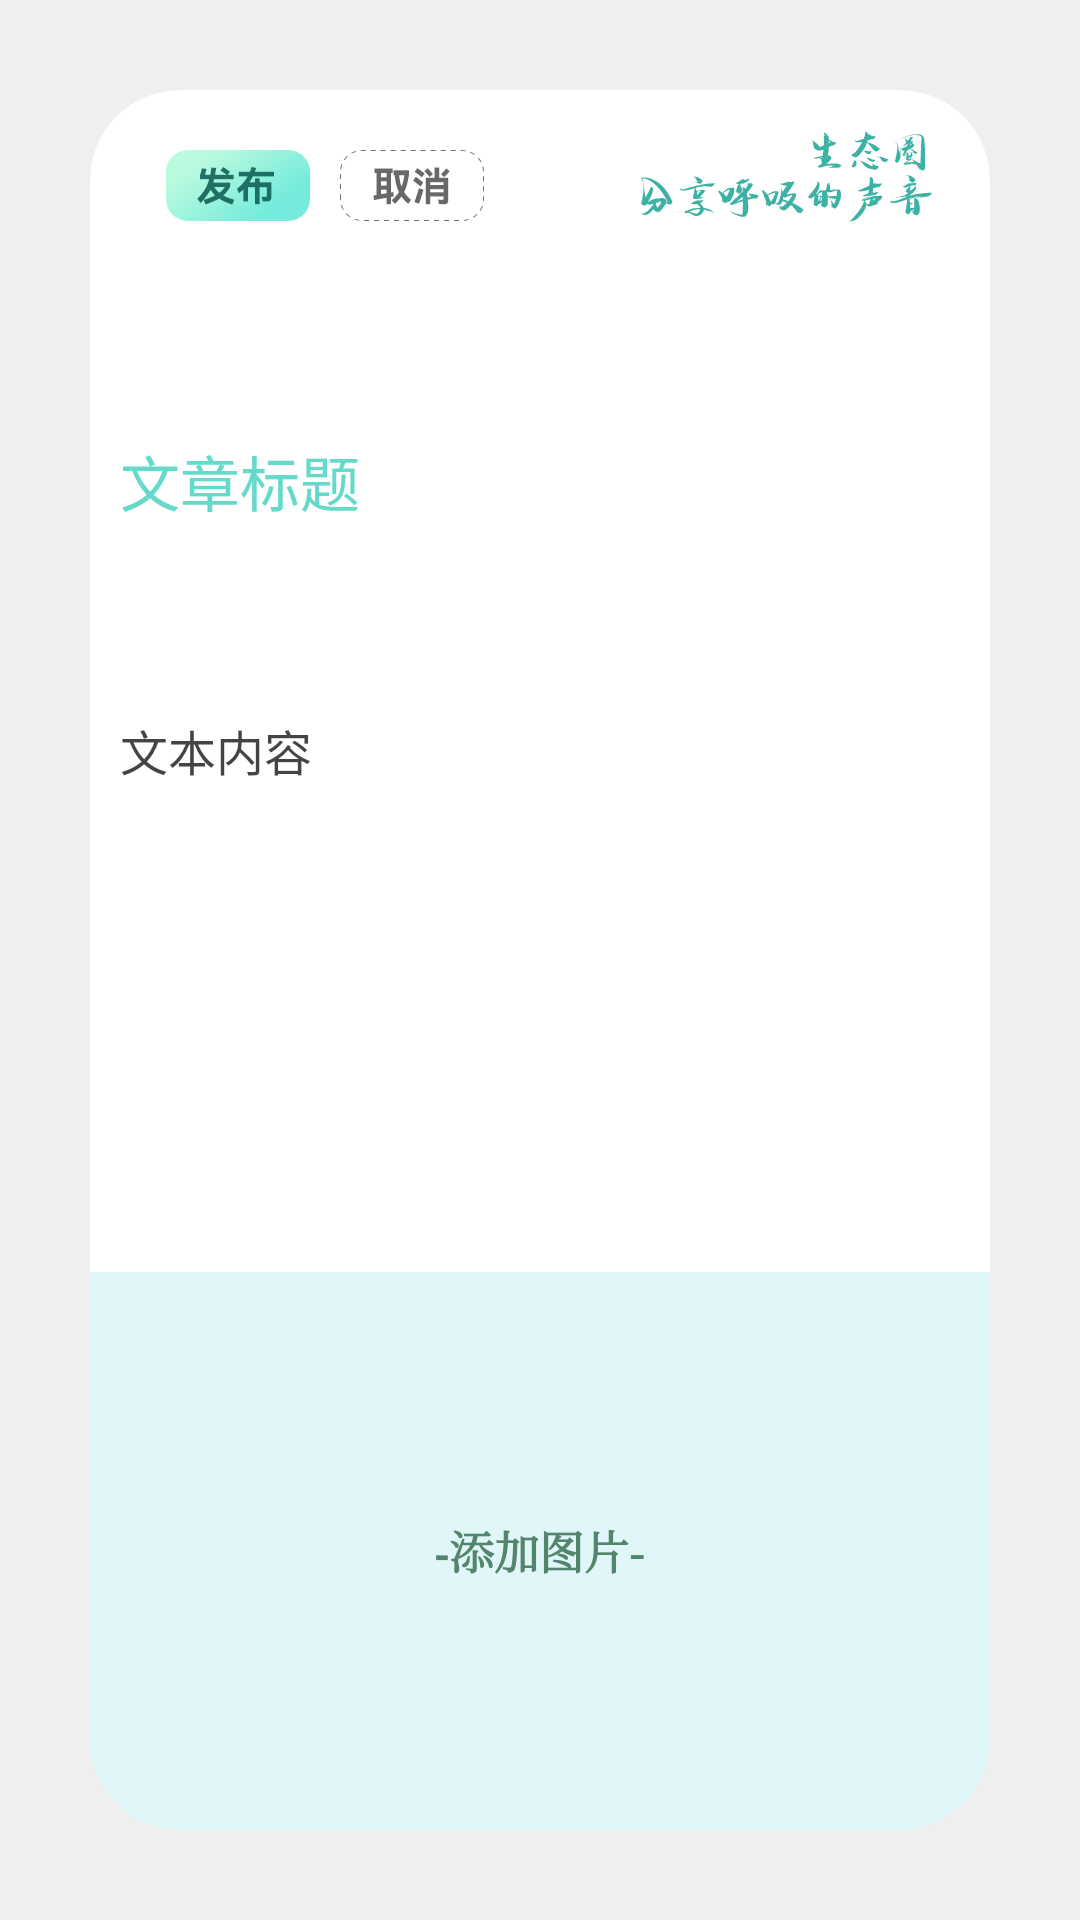

The Android layout XML behind this screen, and the referenced resources:
<!-- AndroidManifest.xml: application theme AppTheme -->
<!-- res/layout/activity_post.xml -->
<?xml version="1.0" encoding="utf-8"?>
<androidx.constraintlayout.widget.ConstraintLayout xmlns:android="http://schemas.android.com/apk/res/android"
    xmlns:app="http://schemas.android.com/apk/res-auto"
    xmlns:tools="http://schemas.android.com/tools"
    android:id="@+id/main"
    android:layout_width="match_parent"
    android:layout_height="match_parent"
    android:background="#EFEFEF">

    <androidx.cardview.widget.CardView
        android:id="@+id/post_card"
        android:layout_width="match_parent"
        android:layout_height="match_parent"
        android:layout_margin="30dp"
        app:cardBackgroundColor="#FFFFFF"
        app:cardCornerRadius="30dp"
        app:cardElevation="0dp"
        android:orientation="vertical">
        <LinearLayout
            android:layout_width="match_parent"
            android:layout_height="match_parent"
            android:orientation="vertical">
            <TextView
                android:layout_width="match_parent"
                android:layout_height="0dp"
                android:layout_weight="0.5" android:text=" " />

            <FrameLayout
                android:layout_width="match_parent"
                android:layout_height="0dp"
                android:layout_weight="2">
                =
                <LinearLayout
                    android:layout_width="match_parent"
                    android:layout_height="wrap_content"
                    android:orientation="horizontal">
                    <TextView
                        android:layout_width="0dp"
                        android:layout_height="wrap_content"
                        android:layout_weight="0.8"/>
                    <Button
                        android:id="@+id/save"
                        android:layout_width="0dp"
                        android:layout_height="wrap_content"
                        android:layout_weight="1"
                        android:background="@android:color/transparent"/>
                    <TextView
                        android:layout_width="0dp"
                        android:layout_height="wrap_content"
                        android:layout_weight="0.2"/>
                    <Button
                        android:id="@+id/cancel"
                        android:layout_width="0dp"
                        android:layout_height="wrap_content"
                        android:layout_weight="1"
                        android:background="@android:color/transparent"/>
                    <TextView
                        android:layout_width="0dp"
                        android:layout_height="wrap_content"
                        android:layout_weight="3"/>
                </LinearLayout>
            </FrameLayout>
            <EditText
                android:background="@color/smssdk_transparent"
                android:layout_marginLeft="10dp"
                android:layout_marginRight="10dp"
                android:id="@+id/postname"
                android:layout_width="match_parent"
                android:layout_height="0dp"
                android:layout_weight="2"
                android:hint="文章标题"
                android:textColor="#65DACA"
                android:maxLength="30"
                android:textColorHint="#65DACA"
                android:gravity="top"
                android:textSize="20sp"/>
            <ScrollView
                android:layout_marginLeft="10dp"
                android:layout_marginRight="10dp"
                android:id="@+id/postDetail"
                android:layout_width="match_parent"
                android:layout_height="0dp"
                android:layout_weight="4">
                <EditText
                    android:background="@color/smssdk_transparent"
                    android:id="@+id/postText"
                    android:layout_width="match_parent"
                    android:layout_height="match_parent"
                    android:hint="文本内容"
                    android:textColor="#000000"
                    android:textColorHint="#bb000000"
                    android:textSize="16sp"/>
            </ScrollView>
            <FrameLayout
                android:layout_width="match_parent"
                android:layout_height="0dp"
                android:layout_weight="4">
                <ImageView
                    android:background="#55A6E4EC"
                    android:id="@+id/media"
                    android:layout_width="match_parent"
                    android:layout_height="match_parent"
                    android:scaleType="fitCenter" />
                <TextView
                    android:id="@+id/post_text_view_on_image"
                    android:layout_width="wrap_content"
                    android:layout_height="wrap_content"
                    android:layout_gravity="center"
                    android:text="-添加图片-"
                    android:typeface="serif"
                    android:textColor="#53856C"
                    android:textStyle="bold"
                    android:textSize="15sp" />
            </FrameLayout>
        </LinearLayout>
    </androidx.cardview.widget.CardView>
    <ImageView
        android:id="@+id/post_card1"
        android:layout_marginTop="10dp"
        android:layout_width="match_parent"
        android:layout_height="wrap_content"
        android:adjustViewBounds="true"
        android:src="@drawable/stg_edit_post"
        app:layout_constraintEnd_toEndOf="parent"
        app:layout_constraintTop_toTopOf="@+id/post_card" />
</androidx.constraintlayout.widget.ConstraintLayout>
<!-- resources referenced by this layout -->
<resources>
  <!-- drawable stg_edit_post: png bitmap (drawable, 24957 bytes) -->
  <style name="AppTheme" parent="Theme.AppCompat.Light.NoActionBar">
              
          </style>
</resources>
